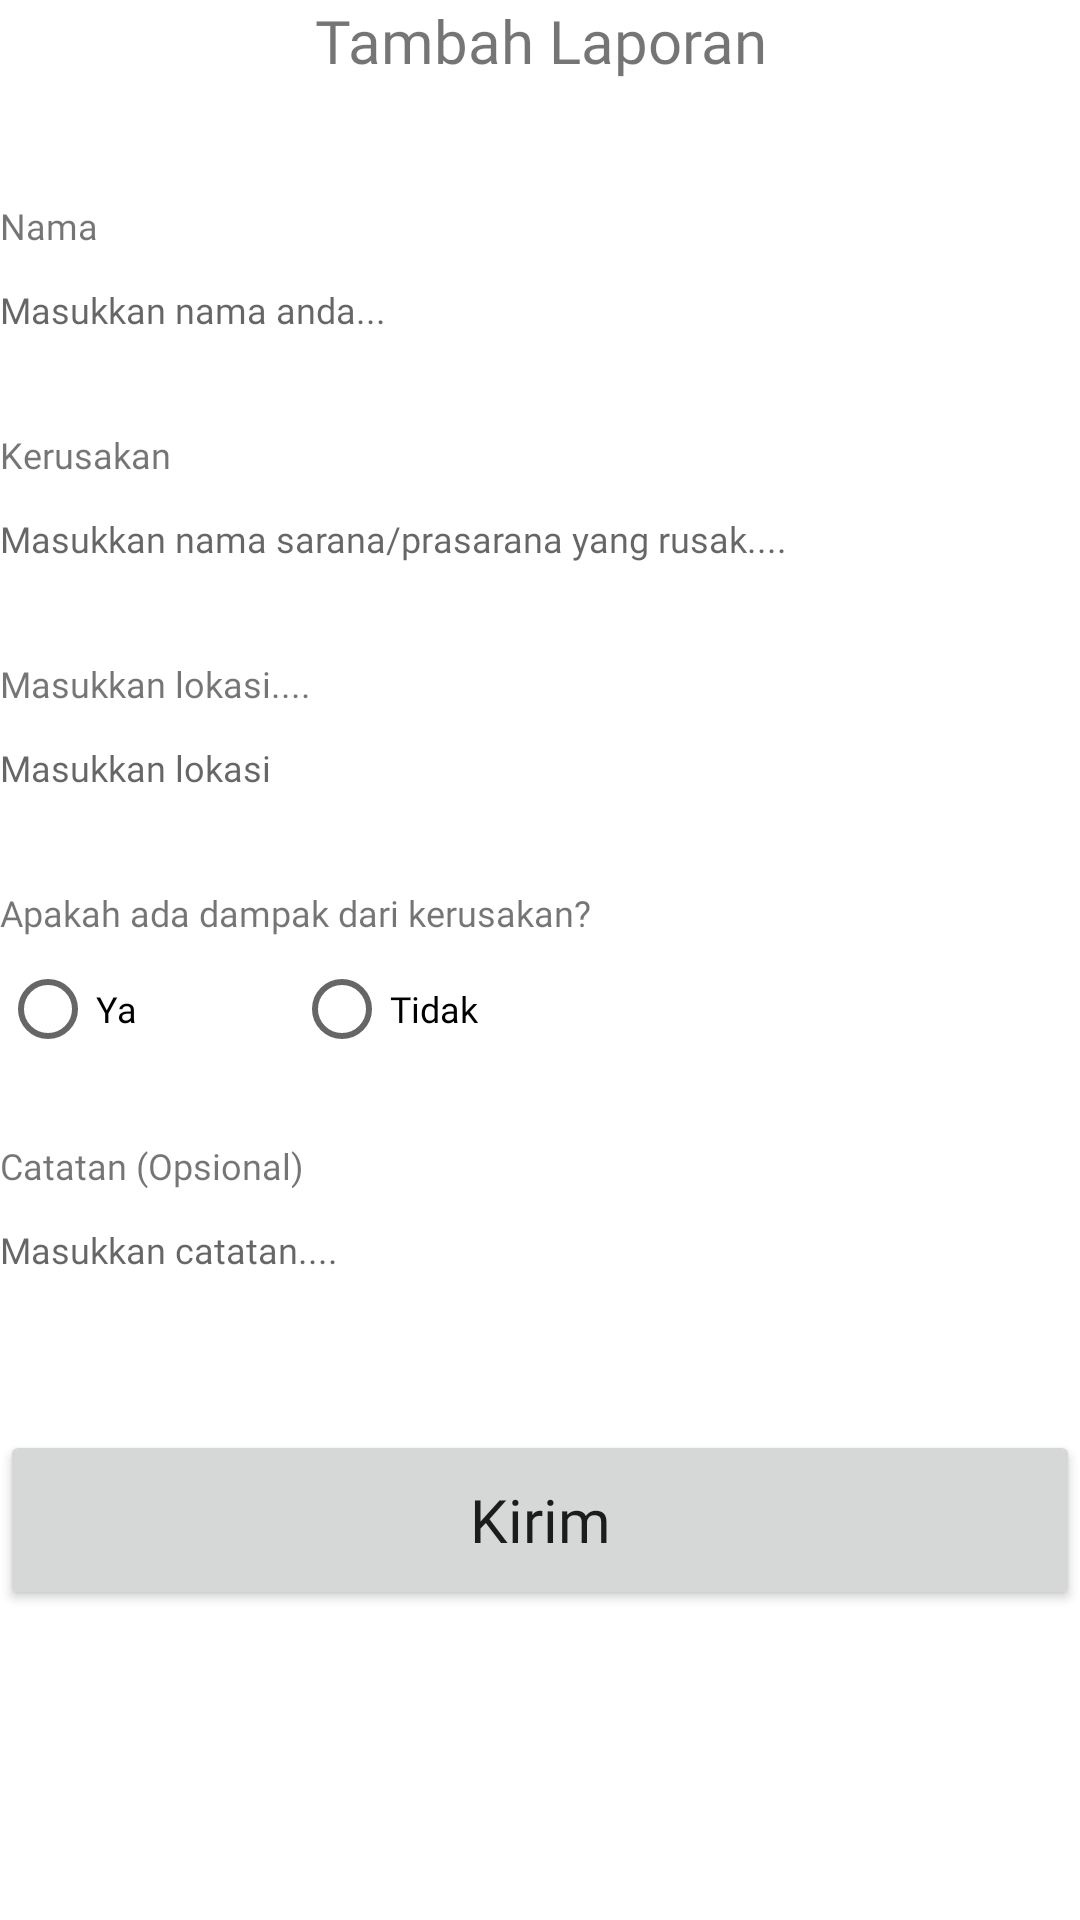

Android layout source for this screen:
<!-- AndroidManifest.xml: application theme Theme.Mylapor -->
<!-- res/layout/activity_report.xml -->
<?xml version="1.0" encoding="utf-8"?>
<LinearLayout xmlns:android="http://schemas.android.com/apk/res/android"
    xmlns:app="http://schemas.android.com/apk/res-auto"
    xmlns:tools="http://schemas.android.com/tools"
    android:layout_width="match_parent"
    android:layout_height="match_parent"
    tools:context=".ReportActivity"
    android:orientation="vertical"
    android:layout_margin="20dp">


    <LinearLayout
        android:layout_width="match_parent"
        android:layout_height="wrap_content"
        android:orientation="horizontal">

        <ImageView
            android:id="@+id/btnBack"
            android:layout_width="wrap_content"
            android:layout_height="wrap_content"
            android:src="@drawable/ic_back"/>

        <TextView
            android:id="@+id/tvAddLaporan"
            android:layout_width="match_parent"
            android:layout_height="wrap_content"
            android:fontFamily="@font/nunito_sans_bold"
            android:text="Tambah Laporan"
            android:textAlignment="center"
            android:textColor="@color/purple"
            android:textSize="20sp" />
    </LinearLayout>

    <LinearLayout
        android:layout_width="match_parent"
        android:layout_height="wrap_content"
        android:orientation="vertical">

        <TextView
            android:id="@+id/tvNama"
            android:layout_width="match_parent"
            android:layout_height="wrap_content"
            android:layout_marginTop="40dp"
            android:fontFamily="@font/nunito_sans"
            android:text="Nama"
            android:textColor="@color/text_grey"
            android:textSize="12sp" />


        <FrameLayout
            android:layout_width="match_parent"
            android:layout_height="wrap_content">

            <EditText
                android:id="@+id/etNama"
                android:layout_width="match_parent"
                android:layout_height="40dp"
                android:textSize="12sp"
                android:fontFamily="@font/nunito_sans"
                android:background="@drawable/coloumn_login"
                android:hint="Masukkan nama anda..." />
        </FrameLayout>

        <TextView
            android:id="@+id/tvKerusakan"
            android:layout_width="match_parent"
            android:layout_height="wrap_content"
            android:layout_marginTop="20dp"
            android:fontFamily="@font/nunito_sans"
            android:text="Kerusakan"
            android:textColor="@color/text_grey"
            android:textSize="12sp" />


        <FrameLayout
            android:layout_width="match_parent"
            android:layout_height="wrap_content">

            <EditText
                android:id="@+id/etKerusakan"
                android:layout_width="match_parent"
                android:layout_height="40dp"
                android:textSize="12sp"
                android:fontFamily="@font/nunito_sans"
                android:background="@drawable/coloumn_login"
                android:hint="Masukkan nama sarana/prasarana yang rusak...." />
        </FrameLayout>

        <TextView
            android:id="@+id/tvLokasi"
            android:layout_width="match_parent"
            android:layout_height="wrap_content"
            android:layout_marginTop="20dp"
            android:fontFamily="@font/nunito_sans"
            android:text="Masukkan lokasi...."
            android:textColor="@color/text_grey"
            android:textSize="12sp" />

        <FrameLayout
            android:layout_width="match_parent"
            android:layout_height="wrap_content">
            <EditText
                android:id="@+id/etLokasi"
                android:layout_width="match_parent"
                android:layout_height="40dp"
                android:background="@drawable/coloumn_login"
                android:textSize="12sp"
                android:fontFamily="@font/nunito_sans"
                android:hint="Masukkan lokasi" />
        </FrameLayout>
    </LinearLayout>

    <TextView
        android:id="@+id/tv_dampak"
        android:layout_width="match_parent"
        android:layout_height="wrap_content"
        android:layout_marginTop="20dp"
        android:fontFamily="@font/nunito_sans"
        android:text="Apakah ada dampak dari kerusakan?"
        android:textColor="@color/text_grey"
        android:textSize="12sp" />

    <LinearLayout
        android:layout_width="match_parent"
        android:layout_height="wrap_content"
        android:orientation="horizontal">

        <RadioButton
            android:id="@+id/radioButton2"
            android:layout_width="wrap_content"
            android:layout_height="wrap_content"
            android:fontFamily="@font/nunito_sans"
            android:text="Ya"
            android:textColor="@color/text_grey"
            android:textSize="12sp" />

        <RadioButton
            android:id="@+id/radioButton5"
            android:layout_width="wrap_content"
            android:layout_height="wrap_content"
            android:layout_marginLeft="50dp"
            android:fontFamily="@font/nunito_sans"
            android:text="Tidak"
            android:textColor="@color/text_grey"
            android:textSize="12sp" />
    </LinearLayout>

    <LinearLayout
        android:layout_width="match_parent"
        android:layout_height="wrap_content"
        android:orientation="vertical">

        <TextView
            android:id="@+id/tvCatatan"
            android:layout_width="match_parent"
            android:layout_height="wrap_content"
            android:layout_marginTop="20dp"
            android:fontFamily="@font/nunito_sans"
            android:text="Catatan (Opsional)"
            android:textColor="@color/text_grey"
            android:textSize="12sp" />


        <FrameLayout
            android:layout_width="match_parent"
            android:layout_height="wrap_content">

            <EditText
                android:id="@+id/etCatatan"
                android:layout_width="match_parent"
                android:layout_height="40dp"
                android:textSize="12sp"
                android:fontFamily="@font/nunito_sans"
                android:background="@drawable/coloumn_login"
                android:hint="Masukkan catatan...." />
        </FrameLayout>

        <Button
            android:id="@+id/btnKirim"
            android:layout_width="match_parent"
            android:layout_height="60dp"
            android:layout_marginTop="40dp"
            android:fontFamily="@font/montserrat_bold"
            android:text="Kirim"
            android:textAllCaps="false"
            android:textSize="20sp" />

    </LinearLayout>
</LinearLayout>
<!-- resources referenced by this layout -->
<resources>
  <style name="Theme.Mylapor" parent="Theme.MaterialComponents.DayNight.DarkActionBar">
          
          <item name="colorPrimary">@color/purple_500</item>
          <item name="colorPrimaryVariant">@color/purple_700</item>
          <item name="colorOnPrimary">@color/white</item>
          
          <item name="colorSecondary">@color/teal_200</item>
          <item name="colorSecondaryVariant">@color/teal_700</item>
          <item name="colorOnSecondary">@color/black</item>
          
          <item name="android:statusBarColor">?attr/colorPrimaryVariant</item>
          
      </style>
  <!-- not gathered from this repository: default colours our renderer supplied (Android Studio template values) -->
  <color name="purple_500">#FF6200EE</color>
  <color name="purple_700">#FF3700B3</color>
  <color name="teal_200">#FF03DAC5</color>
  <color name="teal_700">#FF018786</color>
  <color name="black">#FF000000</color>
  <color name="white">#FFFFFFFF</color>
</resources>
